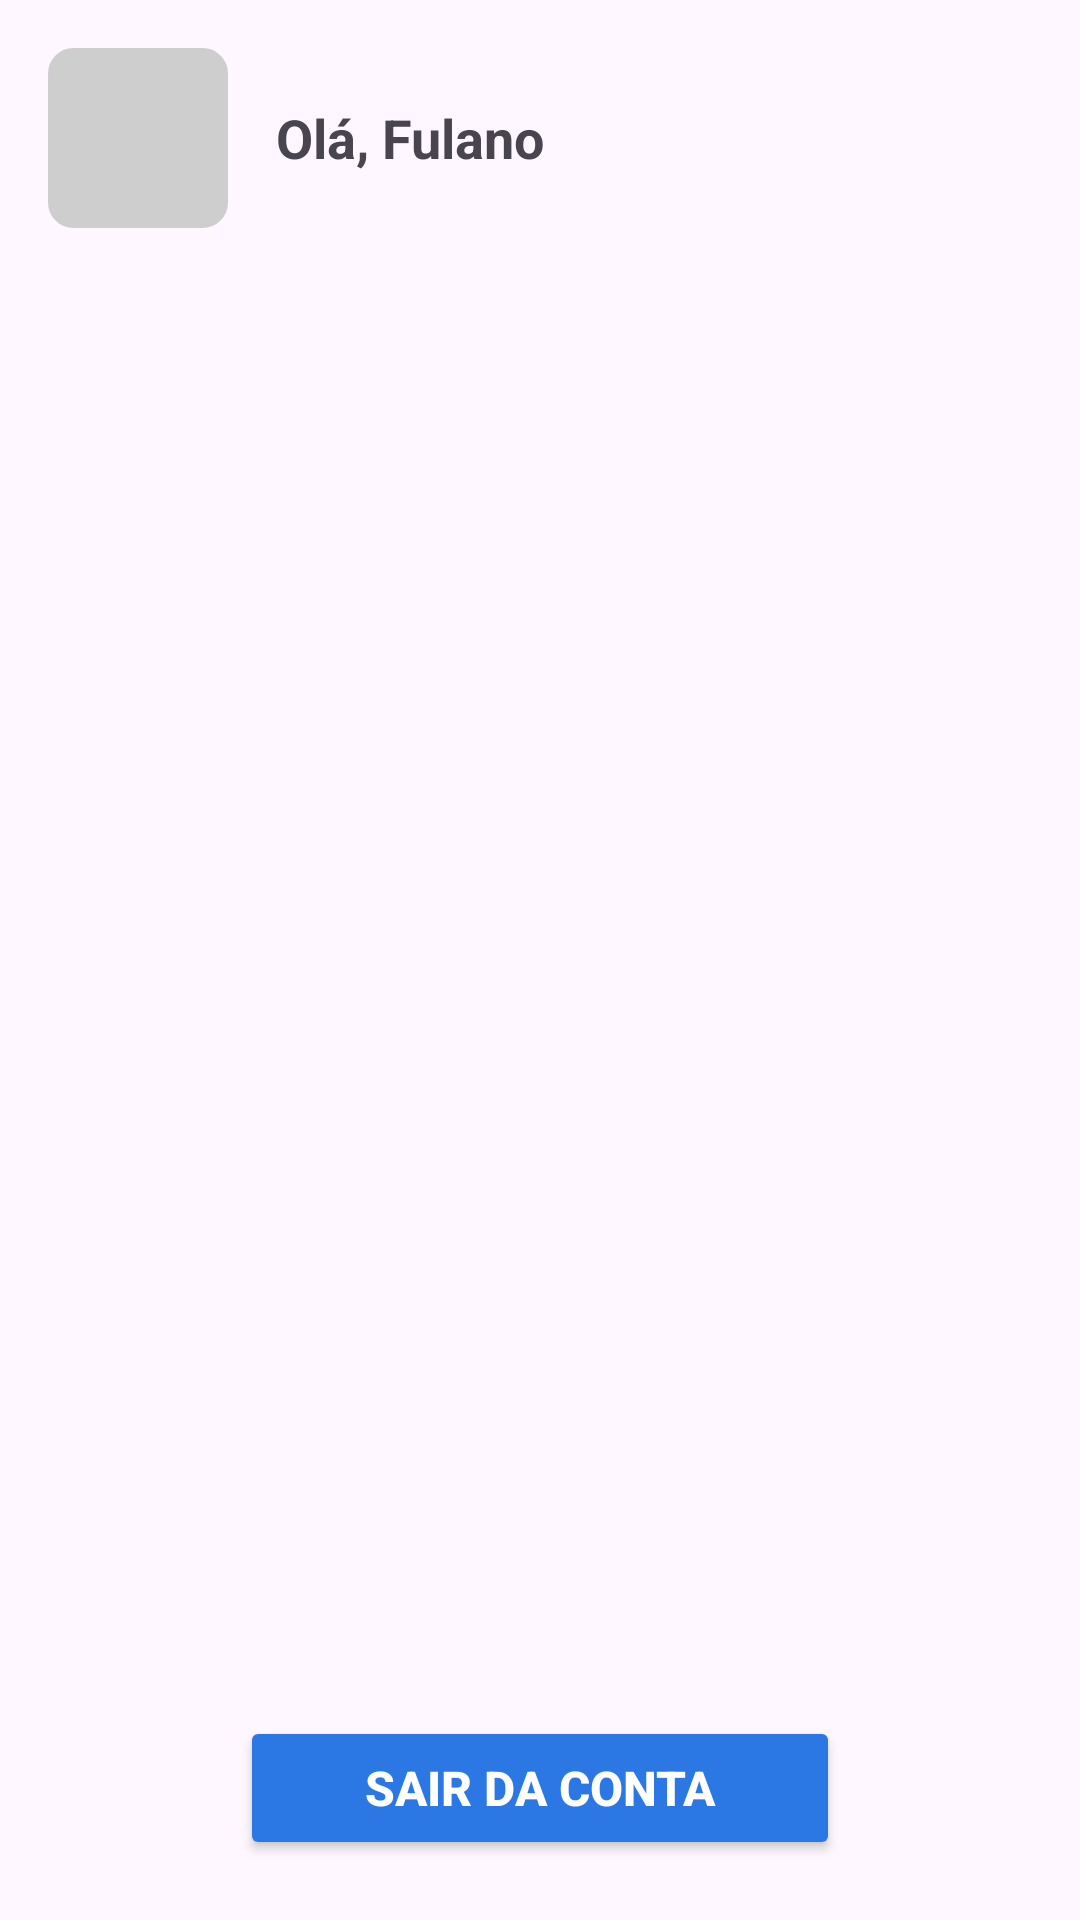

The Android layout XML behind this screen, and the referenced resources:
<!-- AndroidManifest.xml: application theme Theme.DoseCerta -->
<!-- res/layout/fragment_perfil.xml -->
<?xml version="1.0" encoding="utf-8"?>
<FrameLayout xmlns:android="http://schemas.android.com/apk/res/android"
    xmlns:tools="http://schemas.android.com/tools"
    xmlns:app="http://schemas.android.com/apk/res-auto"
    android:layout_width="match_parent"
    android:layout_height="match_parent"
    tools:context=".fragments.PerfilFragment">

    
    <LinearLayout
        android:layout_width="match_parent"
        android:layout_height="wrap_content"
        android:orientation="horizontal"
        android:padding="16dp"
        android:gravity="center_vertical">

        
        <ImageView
            android:id="@+id/ivIconeUsuario"
            android:layout_width="60dp"
            android:layout_height="60dp"
            android:src="@drawable/ic_perfil_icon"
            android:padding="10dp"
            android:layout_marginEnd="16dp"
            android:background="@drawable/borda_anotacoes"
            android:backgroundTint="#CECECE" />

        
        <TextView
            android:id="@+id/tvSaudacaoUsuario"
            android:layout_width="0dp"
            android:layout_height="wrap_content"
            android:layout_weight="1"
            android:text="@string/txt_ola_fulano"
            android:textSize="18sp"
            android:textStyle="bold" />
    </LinearLayout>

    
    <Button
        android:id="@+id/btnLogout"
        android:layout_width="200dp"
        android:layout_height="wrap_content"
        android:backgroundTint="@color/blue"
        app:cornerRadius="14dp"
        android:textColor="@color/white"
        android:textSize="16sp"
        android:textStyle="bold"
        android:text="@string/btn_sair_da_conta"
        android:layout_gravity="center_horizontal|bottom"
        android:gravity="center"
        android:layout_marginTop="30dp"
        android:layout_marginBottom="20dp"/>

</FrameLayout>
<!-- resources referenced by this layout -->
<resources>
  <color name="blue">#2B78E4</color>
  <color name="white">#FFFFFFFF</color>
  <!-- drawable borda_anotacoes (drawable) -->
  <?xml version="1.0" encoding="utf-8"?>
  <shape xmlns:android="http://schemas.android.com/apk/res/android"
      android:shape="rectangle">
  
      <stroke
          android:width="1dp"
          android:color="@color/dark_grey"/>
  
      <corners
          android:radius="8dp"/>
  </shape>
  <string name="btn_sair_da_conta">Sair da conta</string>
  <string name="txt_ola_fulano">Olá, Fulano</string>
  <style name="Theme.DoseCerta" parent="Base.Theme.DoseCerta" />
  <color name="dark_grey">#525151</color>
  <style name="Base.Theme.DoseCerta" parent="Theme.Material3.DayNight.NoActionBar">
          
          
  
          
          <item name="android:statusBarColor">@color/white</item>
          <item name="android:windowLightStatusBar">true</item>
      </style>
</resources>
